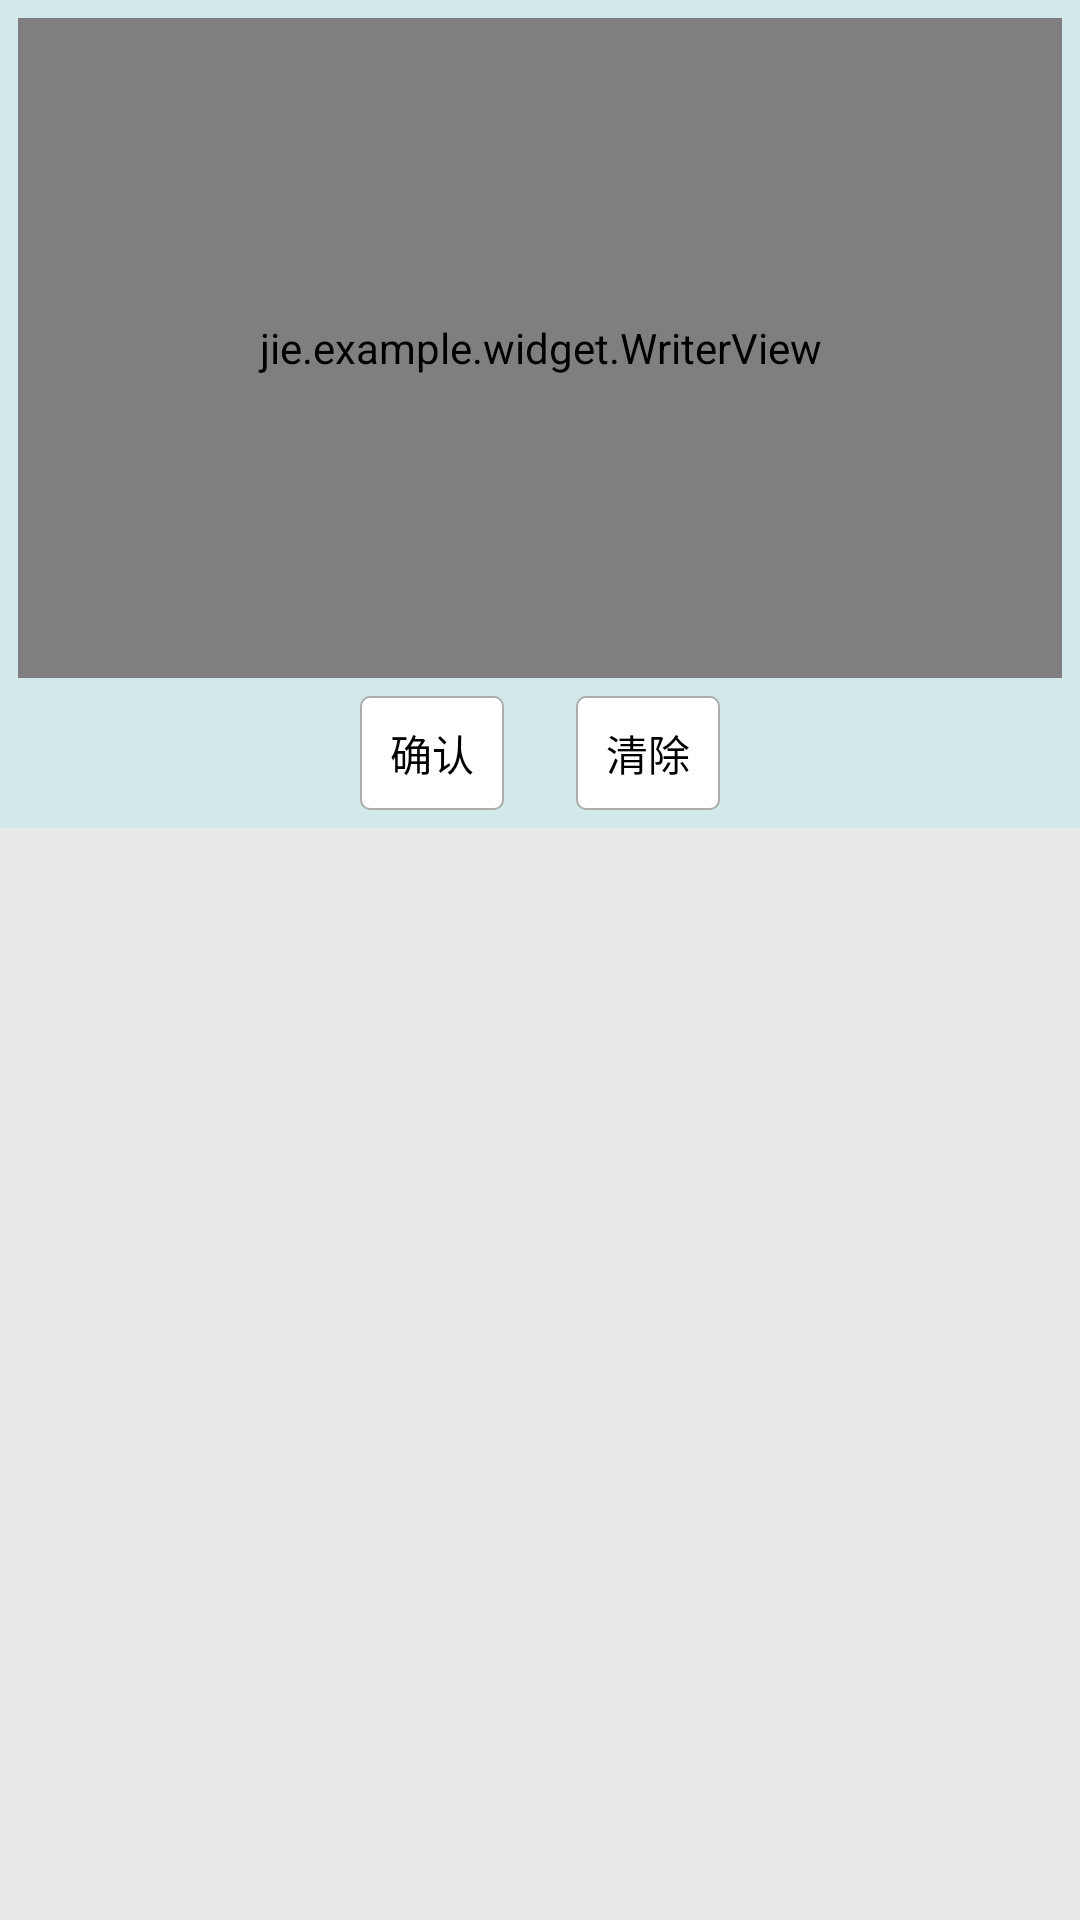

Write the Android layout XML for this screen, with the resource values it uses.
<!-- AndroidManifest.xml: application theme AppTheme -->
<!-- res/layout/writer_aty.xml -->
<?xml version="1.0" encoding="utf-8"?>
<RelativeLayout xmlns:android="http://schemas.android.com/apk/res/android"
    xmlns:tools="http://schemas.android.com/tools"
    android:layout_width="match_parent"
    android:layout_height="match_parent"
    tools:context=".WriterActivity" >

    <RelativeLayout
        android:layout_width="match_parent"
        android:layout_height="wrap_content"
        android:background="@color/hv_container_bg"
        android:padding="6dip" >

        <jie.example.widget.WriterView
            android:id="@+id/writerView"
            android:layout_width="match_parent"
            android:layout_height="@dimen/hv_container_height"
            android:layout_alignParentTop="true"
            android:layout_marginBottom="6dip" />

        <LinearLayout
            android:layout_width="match_parent"
            android:layout_height="wrap_content"
            android:layout_below="@id/writerView"
            android:orientation="horizontal"
            android:gravity="center" >

            <Button
                android:id="@+id/btn_confirm"
                style="@style/WrapContentButtonStyle"
                android:layout_marginRight="12dip"
                android:text="@string/confirm" 
                android:layout_gravity="center"/>

            <Button
                android:id="@+id/btn_clear"
                style="@style/WrapContentButtonStyle"
                android:layout_marginLeft="12dip"
                android:text="@string/clear" 
                android:layout_gravity="center"/>
        </LinearLayout>
    </RelativeLayout>

</RelativeLayout>
<!-- resources referenced by this layout -->
<resources>
  <color name="hv_container_bg">#D1E9E9</color>
  <dimen name="hv_container_height">220dp</dimen>
  <string name="clear">清除</string>
  <string name="confirm">确认</string>
  <style name="WrapContentButtonStyle">
          <item name="android:layout_width">wrap_content</item>
          <item name="android:layout_height">@dimen/wrap_content_button_height</item>
          <item name="android:background">@drawable/radius_bg_clickable</item>
          <item name="android:paddingLeft">@dimen/global_button_padding</item>
          <item name="android:paddingRight">@dimen/global_button_padding</item>
          <item name="android:gravity">center</item>
          <item name="android:onClick">setOnClick</item>
          <item name="android:textColor">@color/black</item>
      </style>
  <style name="AppTheme" parent="AppBaseTheme">
  
          
          <item name="android:actionBarStyle">@style/ActionBarStyle</item>
          
          <item name="android:windowBackground">@color/activity_bg</item>
          
          <item name="android:listChoiceIndicatorSingle">@drawable/radio_btn_selector</item>
          
      </style>
  <dimen name="wrap_content_button_height">38dip</dimen>
  <!-- drawable radius_bg_clickable (drawable) -->
  <?xml version="1.0" encoding="utf-8"?>
  
  <selector xmlns:android="http://schemas.android.com/apk/res/android">
  
       <item android:state_pressed="false">
          <shape>
              <solid android:color="@color/white" />
  
  		    <stroke
  		        android:width="@dimen/stroke_width"
  		        android:color="@color/stroke_color" />
  
      		<corners android:radius="@dimen/radius_3dip" />
          </shape>
      </item>
      
      <item android:state_pressed="true">
          <shape>
              <solid android:color="@color/view_divide_line" />
              
              <stroke
  		        android:width="@dimen/stroke_width"
  		        android:color="@color/stroke_color" />
              
              <corners android:radius="@dimen/radius_4dip"  />
          </shape>
      </item>
  
  </selector>
  <dimen name="global_button_padding">@dimen/shape_circle_padding</dimen>
  <color name="black">#000000</color>
  <style name="AppBaseTheme" parent="android:Theme.Light" />
  <style name="ActionBarStyle" parent="@android:style/Widget.Holo.ActionBar">
  
          
          <item name="android:background">@color/actionbar_bg</item>
          <item name="android:displayOptions" />
      </style>
  <color name="activity_bg">#E8E8E8</color>
  <!-- drawable radio_btn_selector (drawable) -->
  <?xml version="1.0" encoding="utf-8"?>
  
  <selector xmlns:android="http://schemas.android.com/apk/res/android" >
  	<item
  		android:state_checked="true"
  		android:drawable="@drawable/radio_btn_press" />
  	<item
  	    android:state_checked="false"
  		android:drawable="@drawable/radio_btn_normal" />
  </selector>
  <color name="white">#FFFFFF</color>
  <dimen name="stroke_width">0.6dip</dimen>
  <color name="stroke_color">#ACACAC</color>
  <dimen name="radius_3dip">3dp</dimen>
  <color name="view_divide_line">#CCCCCC</color>
  <dimen name="radius_4dip">4dp</dimen>
  <dimen name="shape_circle_padding">10dip</dimen>
  <color name="actionbar_bg">#22292C</color>
  <!-- drawable radio_btn_press: png bitmap (drawable-hdpi, 2317 bytes) -->
  <!-- drawable radio_btn_normal: png bitmap (drawable-hdpi, 1925 bytes) -->
</resources>
